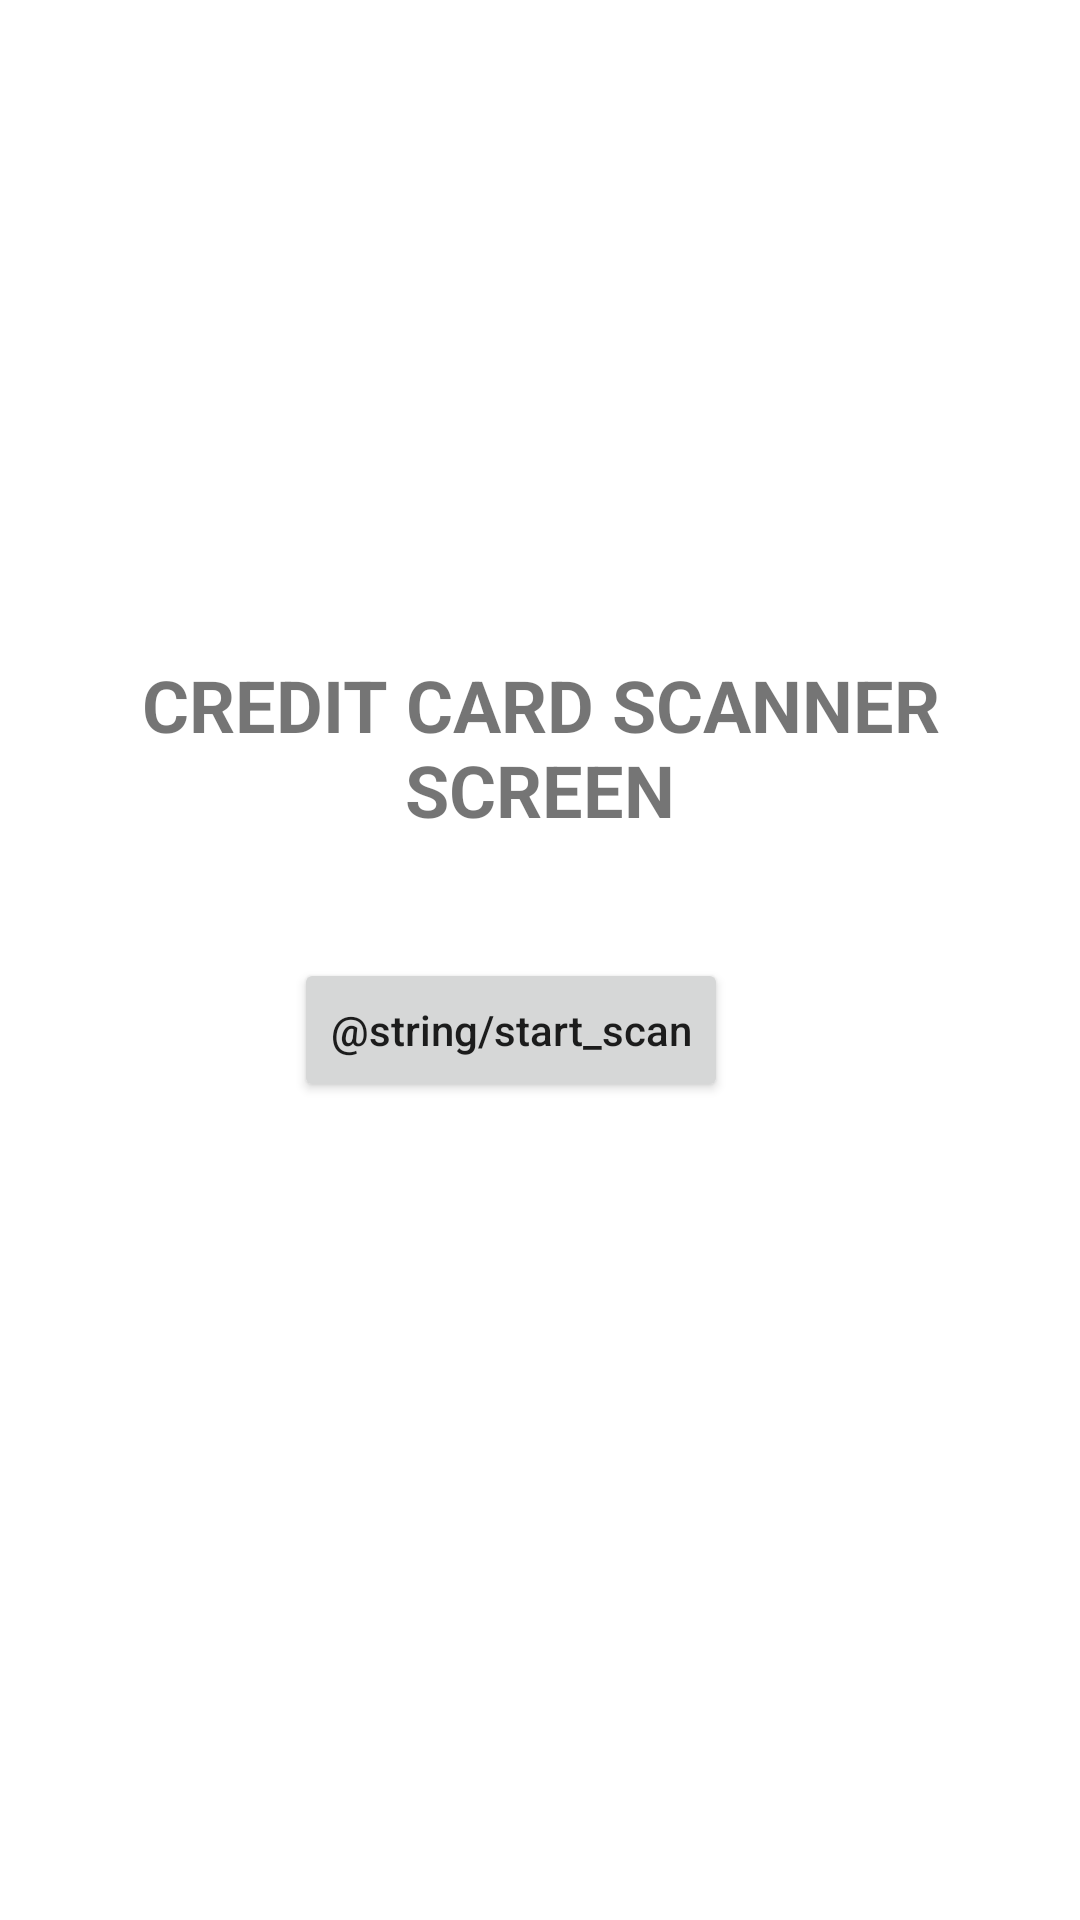

Write the Android layout XML for this screen, with the resource values it uses.
<!-- AndroidManifest.xml: application theme Theme.CMSDemo -->
<!-- res/layout/fragment_credit_card_scanner_screen.xml -->
<?xml version="1.0" encoding="utf-8"?>
<androidx.constraintlayout.widget.ConstraintLayout xmlns:android="http://schemas.android.com/apk/res/android"
    xmlns:app="http://schemas.android.com/apk/res-auto"
    xmlns:tools="http://schemas.android.com/tools"
    android:layout_width="match_parent"
    android:layout_height="match_parent"
    tools:context=".ui.creditcard.CreditCardScannerScreen">

    <androidx.constraintlayout.widget.ConstraintLayout
        android:layout_width="wrap_content"
        android:layout_height="wrap_content"
        app:layout_constraintBottom_toBottomOf="parent"
        app:layout_constraintEnd_toEndOf="parent"
        app:layout_constraintStart_toStartOf="parent"
        app:layout_constraintTop_toTopOf="parent">

        <TextView
            android:id="@+id/tvCreditCardScannerTitle"
            android:layout_width="match_parent"
            android:layout_height="wrap_content"
            android:layout_marginHorizontal="30dp"
            android:text="@string/credit_card_scanner_screen"
            android:textAlignment="center"
            android:textSize="24sp"
            android:textStyle="bold"
            app:layout_constraintEnd_toEndOf="parent"
            app:layout_constraintStart_toStartOf="parent"
            app:layout_constraintTop_toTopOf="parent" />

        <Button
            android:id="@+id/btnStartScan"
            android:layout_width="match_parent"
            android:layout_height="wrap_content"
            android:layout_marginTop="40dp"
            android:layout_marginHorizontal="60dp"
            android:text="@string/start_scan"
            android:textAllCaps="false"
            app:layout_constraintEnd_toEndOf="parent"
            app:layout_constraintHorizontal_bias="0.398"
            app:layout_constraintStart_toStartOf="parent"
            app:layout_constraintTop_toBottomOf="@+id/tvCreditCardScannerTitle" />

        <TextView
            android:id="@+id/tvScanResult"
            android:layout_width="match_parent"
            android:layout_height="wrap_content"
            android:layout_marginTop="30dp"
            android:layout_marginHorizontal="40dp"
            android:textSize="18sp"
            app:layout_constraintEnd_toEndOf="parent"
            app:layout_constraintStart_toStartOf="parent"
            app:layout_constraintTop_toBottomOf="@id/btnStartScan" />

    </androidx.constraintlayout.widget.ConstraintLayout>

    <ProgressBar
        android:id="@+id/progressBar"
        android:layout_width="wrap_content"
        android:layout_height="wrap_content"
        android:indeterminateTint="@color/purple_500"
        android:visibility="gone"
        app:layout_constraintBottom_toBottomOf="parent"
        app:layout_constraintEnd_toEndOf="parent"
        app:layout_constraintStart_toStartOf="parent"
        app:layout_constraintTop_toTopOf="parent" />

</androidx.constraintlayout.widget.ConstraintLayout>
<!-- resources referenced by this layout -->
<resources>
  <string name="credit_card_scanner_screen">CREDIT CARD SCANNER SCREEN</string>
  <style name="Theme.CMSDemo" parent="Theme.MaterialComponents.DayNight.DarkActionBar">
          
          <item name="colorPrimary">@color/purple_500</item>
          <item name="colorPrimaryVariant">@color/purple_700</item>
          <item name="colorOnPrimary">@color/white</item>
          
          <item name="colorSecondary">@color/teal_200</item>
          <item name="colorSecondaryVariant">@color/teal_700</item>
          <item name="colorOnSecondary">@color/black</item>
          
          <item name="android:statusBarColor">?attr/colorPrimaryVariant</item>
          
      </style>
  <!-- not gathered from this repository: default colours our renderer supplied (Android Studio template values) -->
  <color name="purple_500">#FF6200EE</color>
  <color name="purple_700">#FF3700B3</color>
  <color name="teal_200">#FF03DAC5</color>
  <color name="teal_700">#FF018786</color>
  <color name="black">#FF000000</color>
  <color name="white">#FFFFFFFF</color>
</resources>
